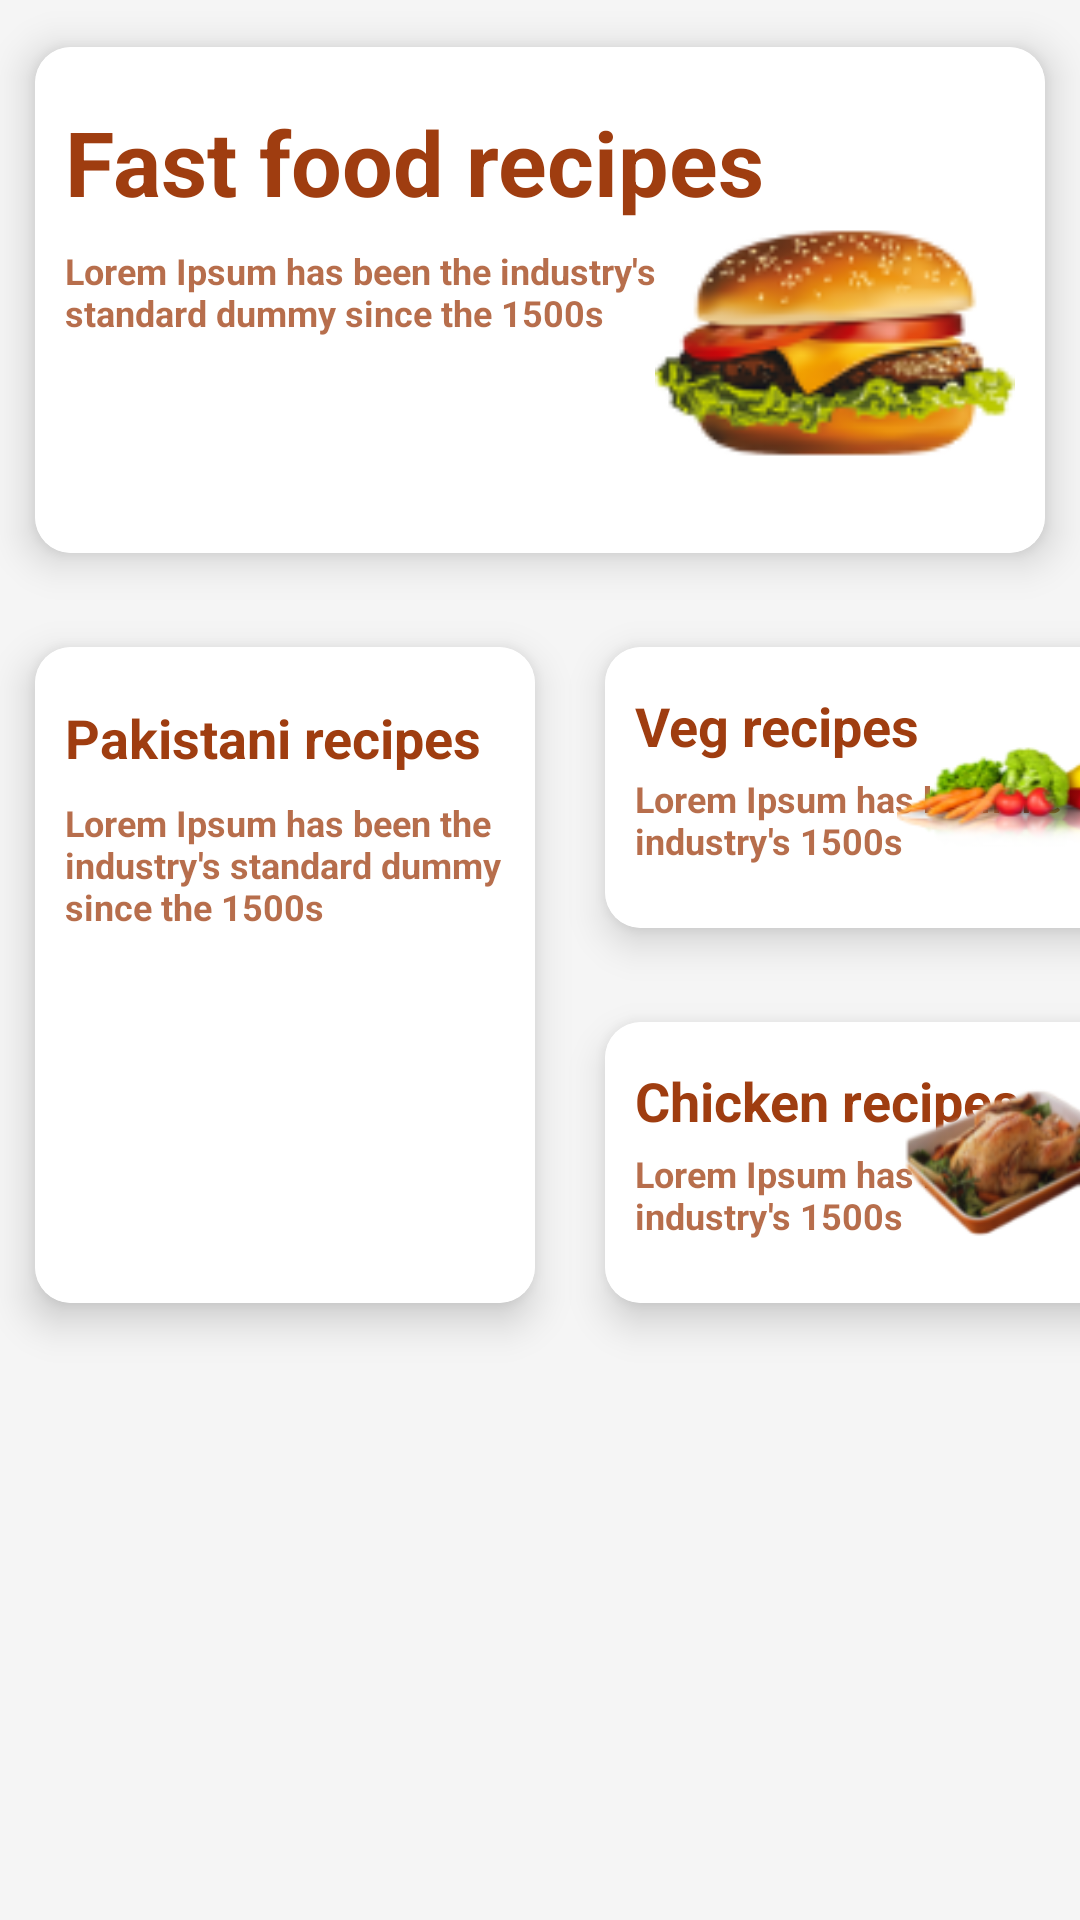

Produce the Android XML layout that renders to this screen, including the resource entries it uses.
<!-- AndroidManifest.xml: application theme Theme.FoodRecipiesBook -->
<!-- res/layout/upper_gridview.xml -->
<?xml version="1.0" encoding="utf-8"?>
<GridLayout xmlns:android="http://schemas.android.com/apk/res/android"
    xmlns:app="http://schemas.android.com/apk/res-auto"
    android:layout_width="match_parent"
    android:layout_height="wrap_content"
    android:background="@color/white_500"
    android:columnCount="2"
    android:orientation="vertical">

    <androidx.cardview.widget.CardView
        android:id="@+id/fastFoodRecipes"
        android:layout_width="match_parent"
        android:layout_height="200dp"
        android:layout_row="0"
        android:layout_column="0"
        android:layout_columnSpan="2"
        android:clickable="true"
        android:focusable="true"
        android:foreground="?android:attr/selectableItemBackground"
        app:cardCornerRadius="12sp"
        app:cardElevation="8sp"
        app:cardUseCompatPadding="true">


        <RelativeLayout
            android:layout_width="match_parent"
            android:layout_height="match_parent"
            android:background="@color/white"
            android:padding="10sp">


            <LinearLayout
                android:id="@+id/linearLayout"
                android:layout_width="match_parent"
                android:layout_height="match_parent"
                android:orientation="vertical">

                <TextView
                    android:layout_width="match_parent"
                    android:layout_height="wrap_content"
                    android:paddingVertical="8sp"
                    android:text="@string/fast_food_recipes"
                    android:textColor="@color/darkBrown_700"
                    android:textSize="30sp"
                    android:textStyle="bold" />

                <TextView
                    android:id="@+id/description"
                    android:layout_width="wrap_content"
                    android:layout_height="wrap_content"
                    android:paddingEnd="75sp"
                    android:text="@string/lorem_ipsm"
                    android:textColor="@color/darkBrown_500"
                    android:textSize="12sp"
                    android:textStyle="bold" />

            </LinearLayout>


            <ImageView
                android:layout_width="120sp"
                android:layout_height="120sp"
                android:layout_alignParentEnd="true"
                android:layout_alignParentBottom="true"
                android:contentDescription="TODO"
                android:src="@drawable/burgers" />

        </RelativeLayout>


    </androidx.cardview.widget.CardView>

    <androidx.cardview.widget.CardView
        android:id="@+id/pakistaniRecipe"
        android:layout_width="190sp"
        android:layout_height="250dp"
        android:layout_row="1"
        android:layout_rowSpan="2"
        android:layout_column="0"
        android:clickable="true"
        android:foreground="?android:attr/selectableItemBackground"
        app:cardCornerRadius="12sp"
        app:cardElevation="8sp"
        app:cardUseCompatPadding="true">


        <RelativeLayout
            android:layout_width="match_parent"
            android:layout_height="match_parent"
            android:background="@color/white"
            android:padding="10sp">

            <LinearLayout
                android:id="@+id/fastFoodLayout"
                android:layout_width="match_parent"
                android:layout_height="match_parent"
                android:layout_marginBottom="10dp"

                android:orientation="vertical">

                <TextView
                    android:layout_width="match_parent"
                    android:layout_height="wrap_content"
                    android:layout_gravity="top"
                    android:paddingVertical="8sp"
                    android:text="@string/pakistani_recipes"
                    android:textColor="@color/darkBrown_700"
                    android:textSize="18sp"
                    android:textStyle="bold" />

                <TextView
                    android:layout_width="wrap_content"
                    android:layout_height="wrap_content"
                    android:text="@string/lorem_ipsm"
                    android:textColor="@color/darkBrown_500"
                    android:textSize="12sp"
                    android:textStyle="bold" />
            </LinearLayout>


            <ImageView
                android:layout_width="100sp"
                android:layout_height="100sp"
                android:layout_alignParentEnd="true"
                android:layout_alignParentBottom="true"
                android:src="@drawable/biryani" />
        </RelativeLayout>

    </androidx.cardview.widget.CardView>

    <androidx.cardview.widget.CardView
        android:id="@+id/vegRecipes"
        android:layout_width="205sp"
        android:layout_height="125dp"
        android:layout_row="1"
        android:layout_column="1"
        android:clickable="true"
        android:foreground="?android:attr/selectableItemBackground"
        app:cardCornerRadius="12sp"
        app:cardElevation="8sp"
        app:cardUseCompatPadding="true">


        <RelativeLayout
            android:layout_width="match_parent"
            android:layout_height="match_parent"
            android:background="@color/white"
            android:padding="10sp">

            <LinearLayout
                android:layout_width="match_parent"
                android:layout_height="match_parent"
                android:orientation="vertical">

                <TextView
                    android:layout_width="match_parent"
                    android:layout_height="wrap_content"
                    android:paddingVertical="4sp"
                    android:text="Veg recipes"
                    android:textColor="@color/darkBrown_700"
                    android:textSize="18sp"
                    android:textStyle="bold" />

                <TextView
                    android:layout_width="wrap_content"
                    android:layout_height="wrap_content"
                    android:text="Lorem Ipsum has been the industry's 1500s"
                    android:textColor="@color/darkBrown_500"
                    android:textSize="12sp"
                    android:textStyle="bold" />


            </LinearLayout>

            <ImageView
                android:layout_width="75sp"
                android:layout_height="75dp"
                android:layout_alignParentEnd="true"
                android:layout_alignParentBottom="true"
                android:src="@drawable/vegs" />

        </RelativeLayout>

    </androidx.cardview.widget.CardView>

    <androidx.cardview.widget.CardView
        android:id="@+id/chickenRecipes"
        android:layout_width="205sp"
        android:layout_height="125dp"
        android:layout_row="2"
        android:layout_column="1"
        android:clickable="true"
        android:foreground="?android:attr/selectableItemBackground"
        app:cardCornerRadius="12sp"
        app:cardElevation="8sp"
        app:cardUseCompatPadding="true">


        <RelativeLayout
            android:layout_width="match_parent"
            android:layout_height="match_parent"
            android:background="@color/white"
            android:padding="10sp">

            <LinearLayout
                android:layout_width="match_parent"
                android:layout_height="match_parent"
                android:orientation="vertical">

                <TextView
                    android:layout_width="match_parent"
                    android:layout_height="wrap_content"
                    android:paddingVertical="4sp"
                    android:text="Chicken recipes"
                    android:textColor="@color/darkBrown_700"
                    android:textSize="18sp"
                    android:textStyle="bold" />

                <TextView
                    android:layout_width="wrap_content"
                    android:layout_height="wrap_content"
                    android:paddingEnd="12sp"
                    android:text="Lorem Ipsum has been the industry's 1500s"
                    android:textColor="@color/darkBrown_500"
                    android:textSize="12sp"
                    android:textStyle="bold" />


            </LinearLayout>

            <ImageView
                android:layout_width="75sp"
                android:layout_height="75dp"
                android:layout_alignParentEnd="true"
                android:layout_alignParentBottom="true"
                android:src="@drawable/chickens" />

        </RelativeLayout>

    </androidx.cardview.widget.CardView>
</GridLayout>
<!-- resources referenced by this layout -->
<resources>
  <color name="darkBrown_500">#BF9F3D10</color>
  <color name="darkBrown_700">#9F3D10</color>
  <color name="white">#FFFFFFFF</color>
  <color name="white_500">#F5F5F5</color>
  <!-- drawable burgers: png bitmap (drawable, 13330 bytes) -->
  <!-- drawable chickens: png bitmap (drawable, 12279 bytes) -->
  <!-- drawable vegs: png bitmap (drawable, 9975 bytes) -->
  <string name="fast_food_recipes">Fast food recipes</string>
  <string name="lorem_ipsm">Lorem Ipsum has been the industry\'s standard dummy since the 1500s</string>
  <string name="pakistani_recipes">Pakistani recipes</string>
  <style name="Theme.FoodRecipiesBook" parent="Theme.MaterialComponents.Light">
          
          <item name="colorPrimary">@color/darkBrown</item>
          <item name="colorPrimaryVariant">@color/purple_700</item>
          <item name="colorOnPrimary">@color/white</item>
          
          <item name="colorSecondary">@color/darkBrown_700</item>
          <item name="colorSecondaryVariant">@color/teal_700</item>
          <item name="colorOnSecondary">@color/black</item>
          
          <item name="android:statusBarColor" tools:targetApi="l">?attr/colorPrimaryVariant</item>
          
      </style>
  <color name="darkBrown">#551708</color>
  <color name="purple_700">#FF3700B3</color>
  <color name="teal_700">#FF018786</color>
  <color name="black">#FF000000</color>
</resources>
